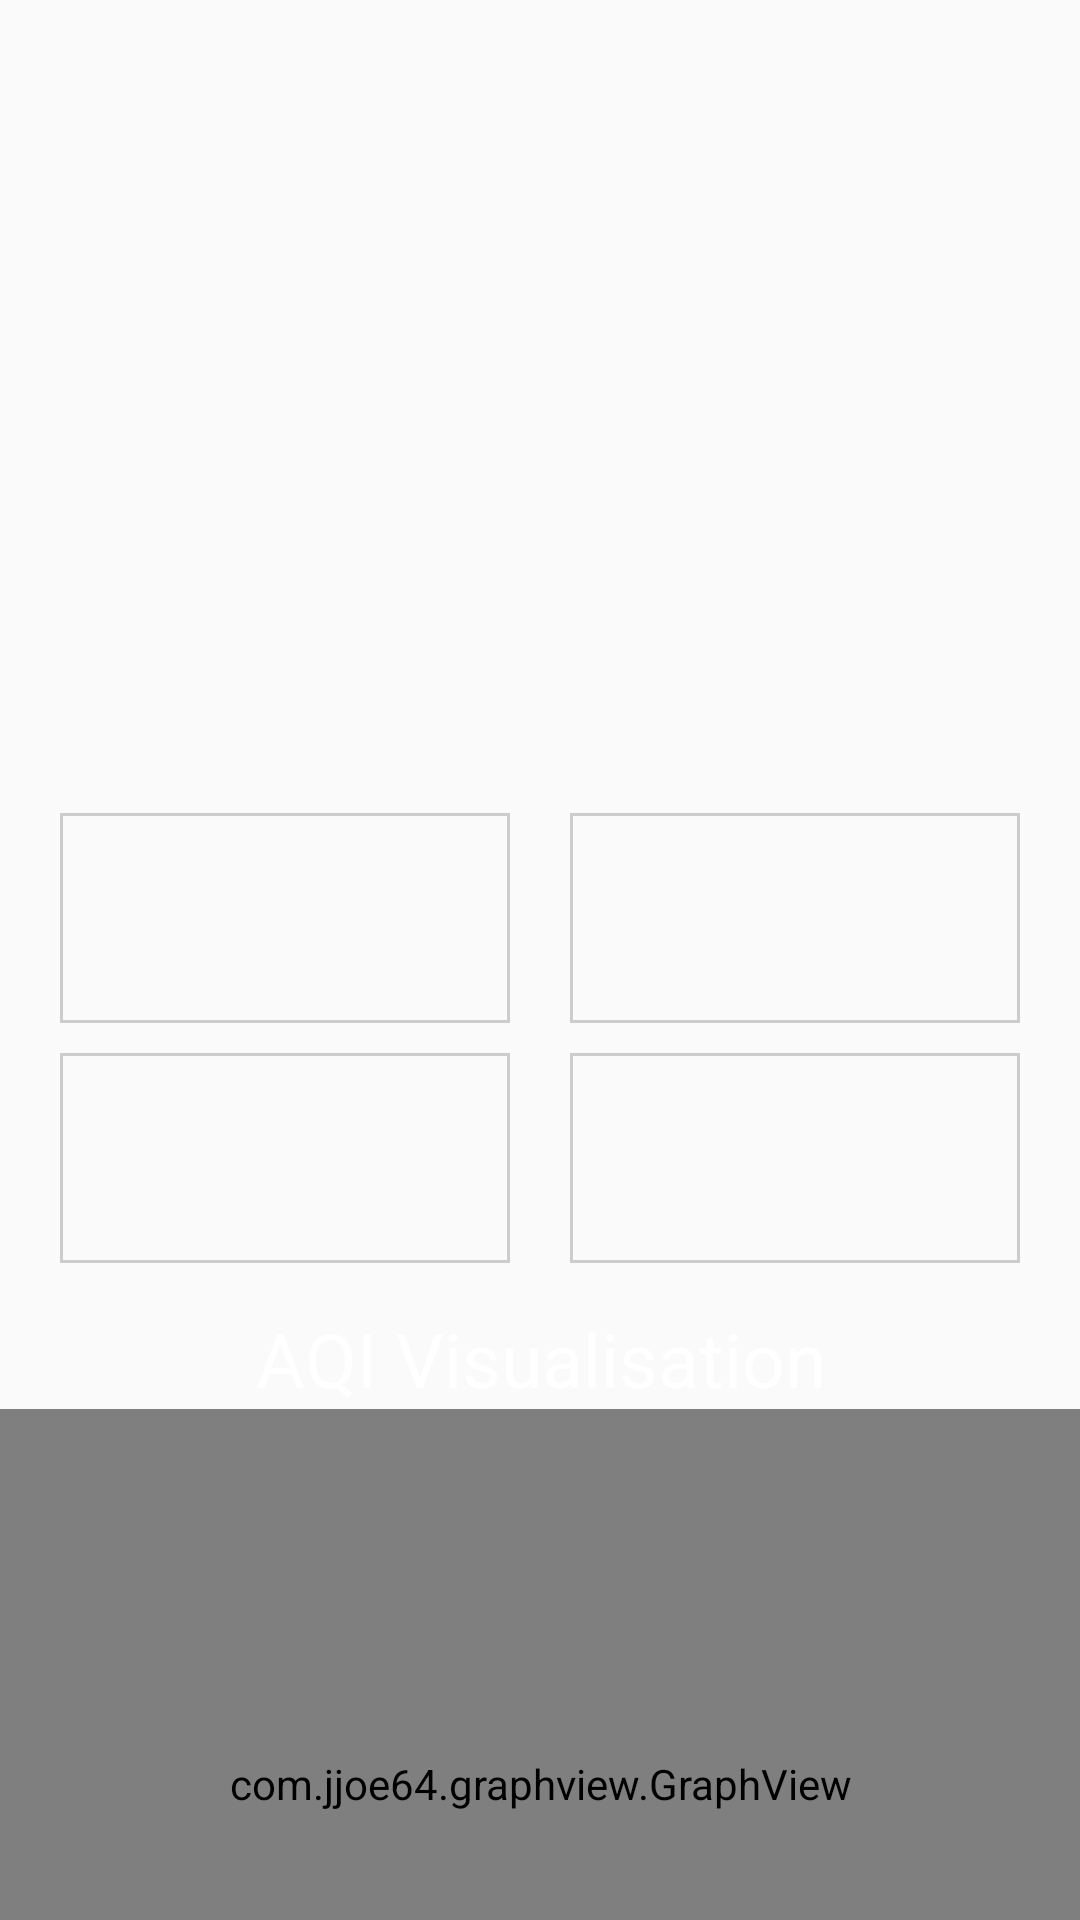

The Android layout XML behind this screen, and the referenced resources:
<!-- AndroidManifest.xml: application theme AppTheme -->
<!-- res/layout/fragment_dash.xml -->
<?xml version="1.0" encoding="utf-8"?>
<android.support.constraint.ConstraintLayout xmlns:android="http://schemas.android.com/apk/res/android"
    xmlns:app="http://schemas.android.com/apk/res-auto"
    android:layout_width="match_parent"
    android:layout_height="match_parent"
    android:layout_margin="10dp">

        <TextView
            android:id="@+id/address"
            android:gravity="center_horizontal"
            android:layout_width="match_parent"
            android:layout_height="wrap_content"
            android:textSize="12sp"
            android:textColor="@color/colorText"
            app:layout_constraintLeft_toLeftOf="parent"
            app:layout_constraintRight_toRightOf="parent"
            app:layout_constraintTop_toTopOf="parent"
            android:layout_marginTop="10dp"/>

        <TextView
            android:id="@+id/citybox"
            android:layout_width="wrap_content"
            android:layout_height="wrap_content"
            android:textSize="50sp"
            android:textColor="@color/colorText"
            android:layout_marginStart="10dp"
            app:layout_constraintTop_toBottomOf="@+id/address"
            app:layout_constraintLeft_toLeftOf="parent"/>

        <ImageView
            android:id="@+id/anim"
            android:layout_width="150dp"
            android:layout_height="165dp"
            android:layout_marginStart="20dp"
            android:layout_marginEnd="10dp"
            android:layout_gravity="end"
            android:contentDescription="Animated Graphic for AQI"
            app:layout_constraintBottom_toTopOf="@id/updatetime"
            app:layout_constraintRight_toRightOf="parent"
            app:layout_constraintLeft_toRightOf="@id/citybox"
            app:layout_constraintTop_toBottomOf="@id/address" />

        <TextView
            android:id="@+id/aqi"
            android:layout_width="wrap_content"
            android:layout_height="wrap_content"
            app:layout_constraintTop_toBottomOf="@id/citybox"
            app:layout_constraintLeft_toLeftOf="parent"
            android:textSize="60sp"
            android:layout_marginStart="20dp"
            android:textColor="@color/colorText"/>

        <TextView
            android:id="@+id/aqitext"
            android:layout_width="wrap_content"
            android:layout_height="wrap_content"
            android:textSize="50sp"
            android:textColor="@color/colorText"
            app:layout_constraintTop_toBottomOf="@id/aqi"
            app:layout_constraintLeft_toLeftOf="parent"
            android:layout_marginStart="10dp"/>

        <TextView
            android:id="@+id/updatetime"
            android:gravity="center_horizontal"
            android:layout_width="match_parent"
            android:layout_height="wrap_content"
            android:textSize="12sp"
            android:layout_marginTop="5dp"
            android:textColor="@color/colorText"
            app:layout_constraintTop_toBottomOf="@+id/aqitext" />

        <TextView
            android:id="@+id/temp"
            android:layout_width="150dp"
            android:layout_height="70dp"
            android:layout_marginTop="10dp"
            android:gravity="center_horizontal"
            android:background="@drawable/border"
            android:textColor="@color/colorText"
            android:textSize="25sp"
            android:textAlignment="center"
            app:layout_constraintLeft_toLeftOf="parent"
            app:layout_constraintTop_toBottomOf="@id/updatetime"
            app:layout_constraintRight_toLeftOf="@id/humid"/>

        <TextView
            android:id="@+id/humid"
            android:layout_width="150dp"
            android:layout_height="70dp"
            android:layout_marginTop="10dp"
            android:gravity="center_horizontal"
            android:textColor="@color/colorText"
            android:textAlignment="center"
            android:background="@drawable/border"
            android:textSize="25sp"
            app:layout_constraintHorizontal_bias="0.87"
            app:layout_constraintLeft_toRightOf="@id/temp"
            app:layout_constraintRight_toRightOf="parent"
            app:layout_constraintTop_toBottomOf="@id/updatetime" />

        <TextView
            android:id="@+id/co_gas"
            android:layout_width="150dp"
            android:layout_height="70dp"
            android:layout_marginTop="10dp"
            android:background="@drawable/border"
            android:gravity="center_horizontal"
            android:textColor="@color/colorText"
            android:textSize="25sp"
            android:textAlignment="center"
            app:layout_constraintLeft_toLeftOf="parent"
            app:layout_constraintTop_toBottomOf="@id/temp"
            app:layout_constraintRight_toLeftOf="@id/pm2510"/>

        <TextView
            android:id="@+id/pm2510"
            android:layout_width="150dp"
            android:layout_height="70dp"
            android:layout_marginTop="10dp"
            android:background="@drawable/border"
            android:gravity="center_horizontal"
            android:textAlignment="center"
            android:textColor="@color/colorText"
            android:textSize="25sp"
            app:layout_constraintHorizontal_bias="0.87"
            app:layout_constraintLeft_toRightOf="@id/co_gas"
            app:layout_constraintRight_toRightOf="parent"
            app:layout_constraintTop_toBottomOf="@id/humid"/>

    <TextView
        android:id="@+id/predict"
        android:layout_width="match_parent"
        android:layout_height="wrap_content"
        android:layout_marginTop="15dp"
        android:textAlignment="center"
        android:textColor="@color/colorText"
        android:textSize="25sp"
        android:text="AQI Visualisation"
        android:background="@null"
        app:layout_constraintLeft_toLeftOf="parent"
        app:layout_constraintRight_toRightOf="parent"
        app:layout_constraintTop_toBottomOf="@id/co_gas"/>

    <com.jjoe64.graphview.GraphView
            android:id="@+id/graph"
            android:layout_width="match_parent"
            android:layout_height="250dp"
            app:layout_constraintTop_toBottomOf="@+id/predict"
            app:layout_constraintLeft_toLeftOf="parent"
            app:layout_constraintRight_toRightOf="parent" />

    <TextView
        android:layout_width="match_parent"
        android:layout_height="30dp"
        app:layout_constraintTop_toBottomOf="@+id/graph"
        app:layout_constraintLeft_toLeftOf="parent"
        app:layout_constraintRight_toRightOf="parent"/>

</android.support.constraint.ConstraintLayout>


<!-- resources referenced by this layout -->
<resources>
  <color name="colorText">#FFFFFF</color>
  <!-- drawable border (drawable) -->
  <?xml version="1.0" encoding="utf-8"?>
  <shape xmlns:android="http://schemas.android.com/apk/res/android"
      android:shape="rectangle">
      <stroke android:width="1dp"
          android:color="#cccccc"></stroke>
  </shape>
  <style name="AppTheme" parent="Theme.AppCompat.Light.NoActionBar">
          
          <item name="colorPrimary">@color/colorPrimary</item>
          <item name="colorPrimaryDark">@color/colorPrimaryDark</item>
          <item name="colorAccent">@color/colorAccent</item>
      </style>
  <color name="colorPrimary">#ffff99</color>
  <color name="colorPrimaryDark">#53090e</color>
  <color name="colorAccent">#53090e</color>
</resources>
